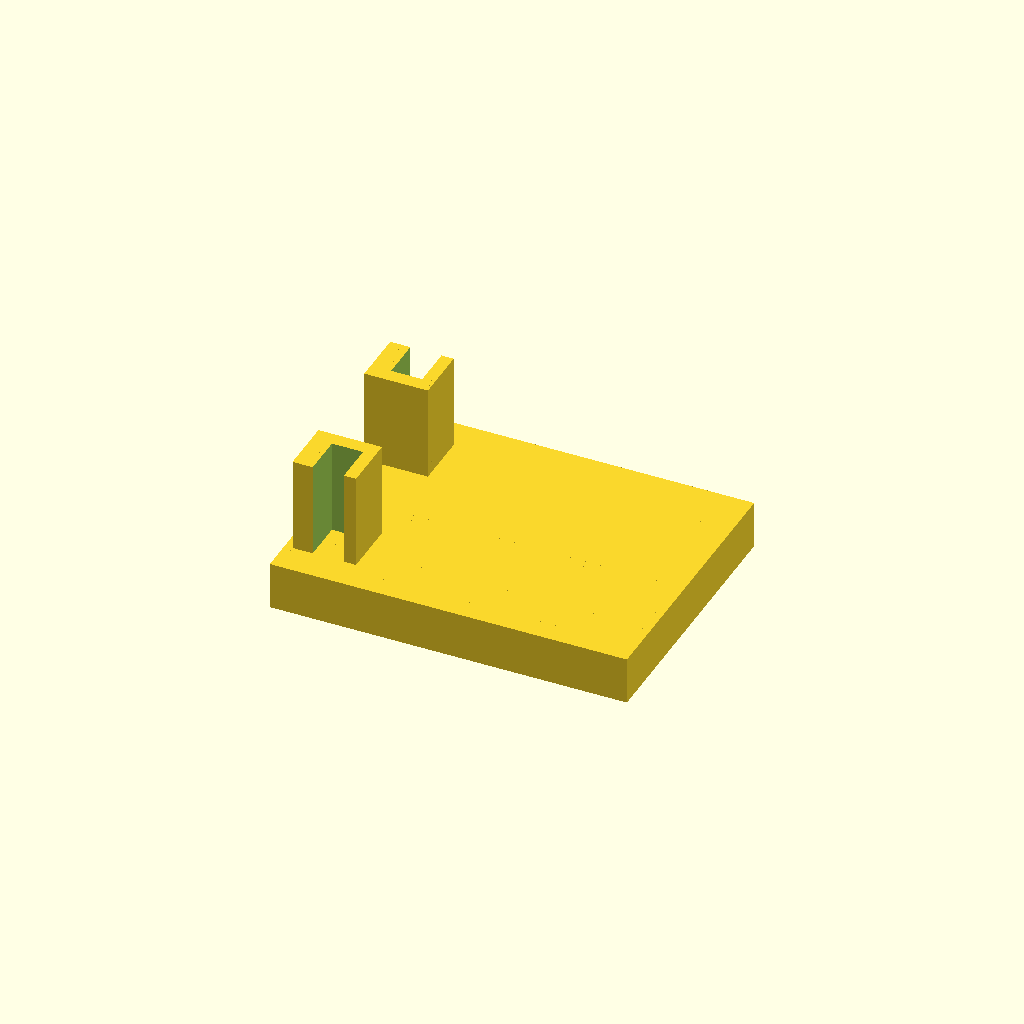
Cell 1 — every parameter at its default value.
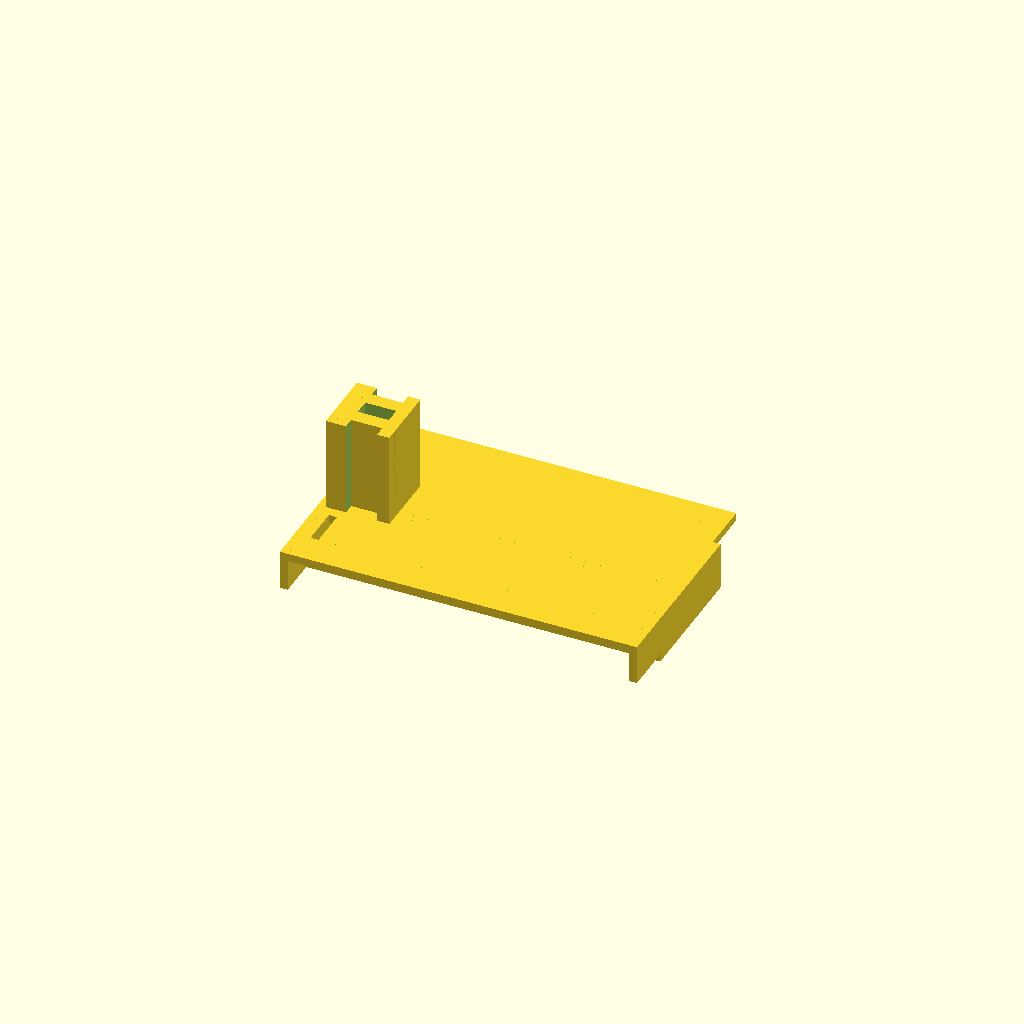
Cell 2 — base_gap_hole_centers set to 90, the other parameters unchanged.
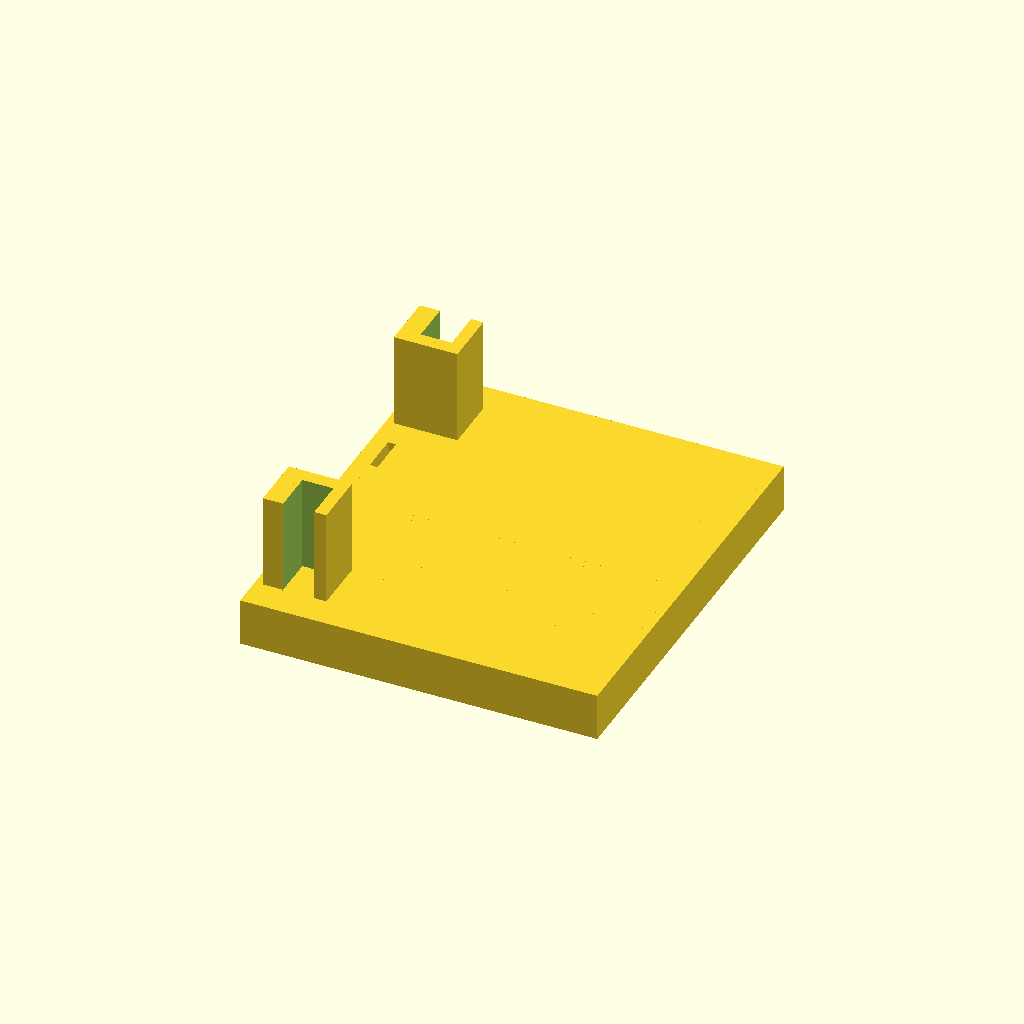
Cell 3: the same model with tower_spacing = 80.
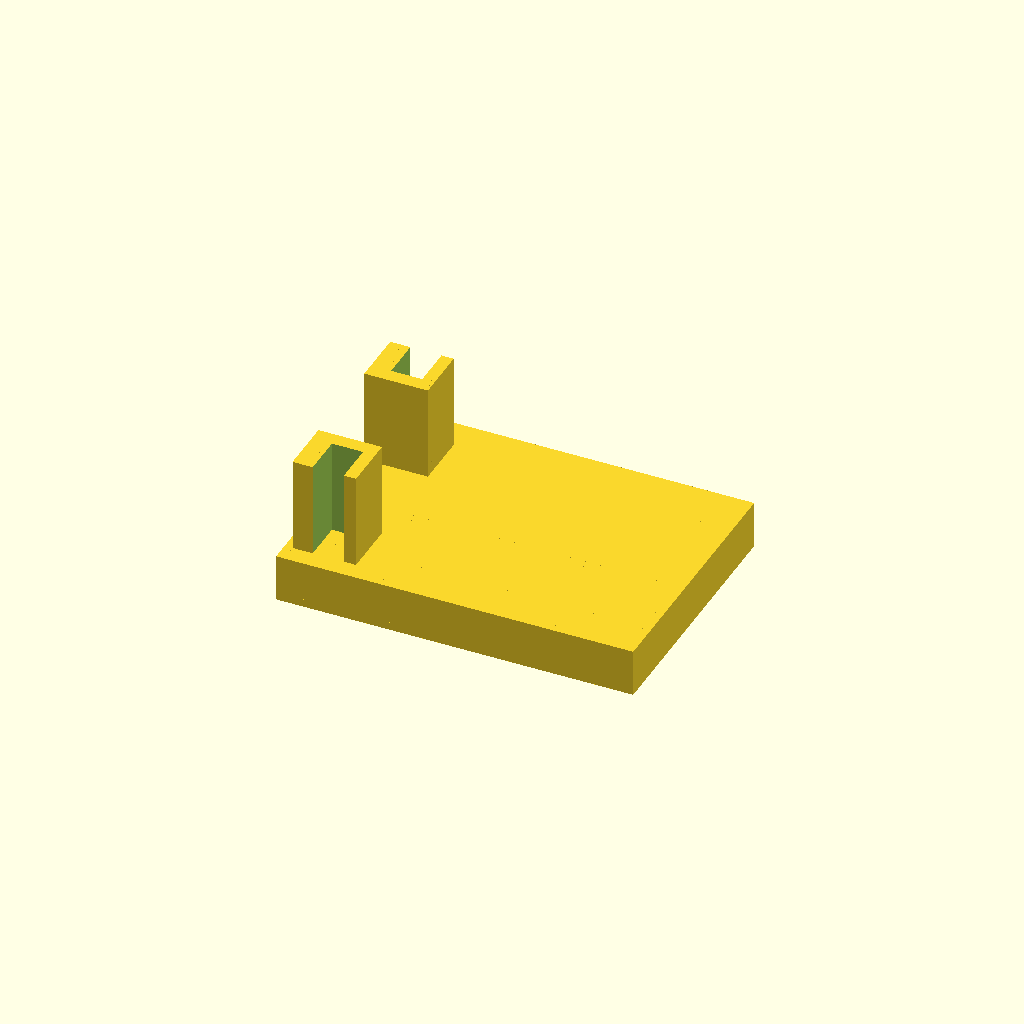
Cell 4: the same model with orig_base_min_y = -165.
One fixed orthographic camera (rotation 55°, 0°, 25°; colour scheme Cornfield) for every cell.
OpenSCAD source file Xbox360ControllerStand/base_lkg.scad:
// Parametric cube-mesh reconstruction from base_voxels.scad (merged cubes, not voxels)
pitch = 2.5;

// tower_spacing is measured between the *inner edges* of the rectangular holes
// (i.e., from the hole face closest to the center gap on tower A to the corresponding face on tower B).
// Increasing tower_spacing also lengthens the base in the tower_dir direction.
tower_dir = [0, 1, 0];                 // direction from tower0 -> tower1
hole_dims = [9.8, 13.5, 35];           // (x,y,z) size of the cutout inside each tower
hole_offset = [0,0,0];                 // additional offset applied to the hole center (world axes)

// --- derived constants from the original imported geometry ---
base_gap_hole_centers = 45.0;          // original (tower1 hole center Y - tower0 hole center Y), along tower_dir
orig_hole_edge_spacing = base_gap_hole_centers - hole_dims[1];

// user-facing parameter (inner-edge-to-inner-edge spacing)
tower_spacing = 40;//orig_hole_edge_spacing;

base_boxes = [
  [-55, -82.5, 0, 112.5, 77.5, 2.5],
  [-55, -82.5, 2.5, 112.5, 2.5, 12.5],
  [-55, -80, 2.5, 2.5, 75, 12.5],
  [55, -80, 2.5, 2.5, 75, 12.5],
  [50, -50, 2.5, 5, 7.5, 12.5],
  [47.5, -47.5, 2.5, 2.5, 5, 12.5],
  [-52.5, -7.5, 2.5, 107.5, 2.5, 12.5],
  [-52.5, -80, 12.5, 107.5, 10, 2.5],
  [-52.5, -70, 12.5, 2.5, 62.5, 2.5],
  [-47.5, -70, 12.5, 102.5, 20, 2.5],
  [-50, -57.5, 12.5, 2.5, 27.5, 2.5],
  [-47.5, -50, 12.5, 97.5, 2.5, 2.5],
  [-47.5, -47.5, 12.5, 95, 40, 2.5],
  [47.5, -42.5, 12.5, 7.5, 35, 2.5],
  [-50, -17.5, 12.5, 2.5, 10, 2.5],
];
orig_base_min_y = -82.5;
orig_base_max_y = -5.0;
eps = 0.01;

// Extend base boxes along tower_dir (Y) when tower spacing increases.
// Boxes that touch the original min/max Y get extended by half on that side.
// Boxes that touch both ends get extended by the full amount.
function extend_base_box(b, ext) =
    let(y0=b[1], dy=b[4], y1=y0+dy,
        touch_min = abs(y0 - orig_base_min_y) < eps,
        touch_max = abs(y1 - orig_base_max_y) < eps)
    touch_min && touch_max ? [b[0], y0 - ext/2, b[2], b[3], dy + ext,   b[5]] :
    touch_min            ? [b[0], y0 - ext/2, b[2], b[3], dy + ext/2, b[5]] :
    touch_max            ? [b[0], y0,         b[2], b[3], dy + ext/2, b[5]] :
                             b;

tower0_boxes = [
  [-52.5, -72.5, 15, 7.5, 2.5, 30],
  [-37.5, -72.5, 15, 5, 17.5, 30],
  [-52.5, -70, 15, 2.5, 15, 30],
  [-47.5, -70, 15, 2.5, 15, 30],
  [-45, -60, 15, 7.5, 5, 30],
  [-50, -57.5, 15, 2.5, 2.5, 30],
  [-50, -67.5, 20, 2.5, 7.5, 5],
  [-50, -67.5, 35, 2.5, 7.5, 5],
  [-50, -65, 40, 2.5, 2.5, 5],
  [-50, -70, 42.5, 2.5, 5, 2.5],
  [-50, -62.5, 42.5, 2.5, 5, 2.5],
];
tower1_boxes = [
  [-52.5, -32.5, 15, 20, 2.5, 30],
  [-52.5, -30, 15, 2.5, 15, 30],
  [-47.5, -30, 15, 15, 2.5, 30],
  [-47.5, -27.5, 15, 2.5, 12.5, 30],
  [-37.5, -27.5, 15, 5, 12.5, 30],
  [-50, -17.5, 15, 2.5, 2.5, 30],
  [-50, -27.5, 20, 2.5, 7.5, 5],
  [-50, -27.5, 35, 2.5, 7.5, 5],
  [-50, -25, 40, 2.5, 2.5, 5],
  [-50, -30, 42.5, 2.5, 5, 2.5],
  [-50, -22.5, 42.5, 2.5, 5, 2.5],
];
tower0_center = [-42.417, -62.750, 30.178];
tower1_center = [-42.417, -24.750, 30.178];
tower0_hole_rel = [1.167, -3.500, 0.000];
tower1_hole_rel = [1.167, 3.500, 0.000];


module draw_boxes(B) {
  for (b = B) {
    translate([b[0], b[1], b[2]]) cube([b[3], b[4], b[5]], center=false);
  }
}

module tower(B, tower_center, hole_rel) {
  difference() {
    draw_boxes(B);
    translate(tower_center + hole_rel + hole_offset)
      cube(hole_dims, center=true);
  }
}

module model() {
  // Compute how much to separate the towers (and extend the base) to achieve the requested
  // inner-edge-to-inner-edge hole spacing.
  sep_needed = (tower_spacing + hole_dims[1]) - base_gap_hole_centers;  // additional separation between hole centers
  shift_amt = sep_needed / 2;
  shift = [tower_dir[0]*shift_amt, tower_dir[1]*shift_amt, tower_dir[2]*shift_amt];

  // Extend the base along Y by the same total additional separation (sep_needed).
  base_boxes_ext = [for (b = base_boxes) extend_base_box(b, sep_needed)];
  draw_boxes(base_boxes_ext);


  translate(-shift) tower(tower0_boxes, tower0_center, tower0_hole_rel);
  translate( shift) tower(tower1_boxes, tower1_center, tower1_hole_rel);
}

model();
Parameter table extracted from the source (name, type, default, range or options):
pitch: number, default 2.5
tower_dir: vector, default [0, 1, 0]
hole_dims: vector, default [9.8, 13.5, 35]
hole_offset: vector, default [0, 0, 0]
base_gap_hole_centers: number, default 45
tower_spacing: number, default 40
orig_base_min_y: number, default -82.5
orig_base_max_y: number, default -5
eps: number, default 0.01
